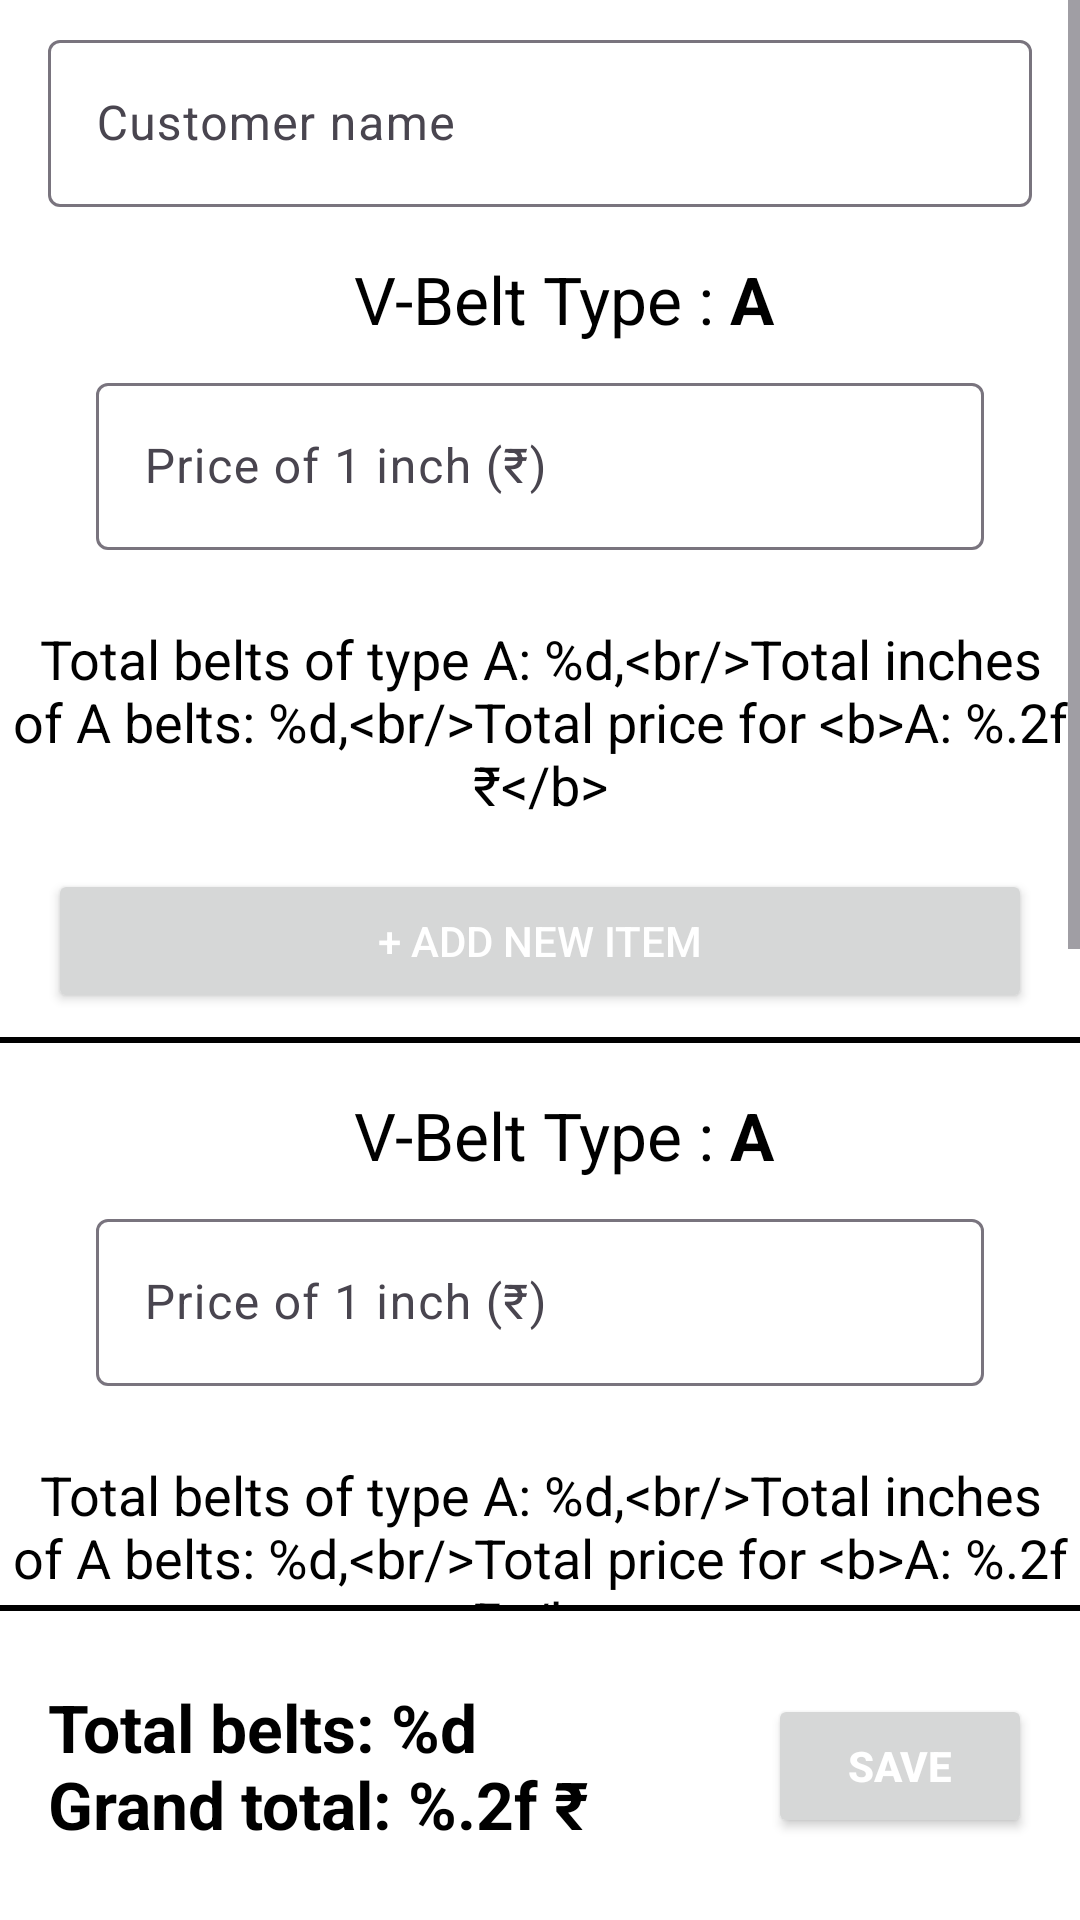

Produce the Android XML layout that renders to this screen, including the resource entries it uses.
<!-- AndroidManifest.xml: application theme Theme.VBeltOrder -->
<!-- res/layout/fragment_create_new_order.xml -->
<?xml version="1.0" encoding="utf-8"?>
<androidx.constraintlayout.widget.ConstraintLayout xmlns:android="http://schemas.android.com/apk/res/android"
    xmlns:app="http://schemas.android.com/apk/res-auto"
    android:layout_width="match_parent"
    android:layout_height="match_parent"
    android:background="@android:color/white">

    <ScrollView
        android:layout_width="0dp"
        android:layout_height="0dp"
        app:layout_constraintBottom_toTopOf="@id/linearLayoutTotalAmount"
        app:layout_constraintEnd_toEndOf="parent"
        app:layout_constraintStart_toStartOf="parent"
        app:layout_constraintTop_toTopOf="parent">

        <androidx.constraintlayout.widget.ConstraintLayout
            android:layout_width="match_parent"
            android:layout_height="wrap_content"
            android:layout_marginBottom="16dp">

            <com.google.android.material.textfield.TextInputLayout
                android:id="@+id/textInputLayoutCustomerName"
                android:layout_width="0dp"
                android:layout_height="wrap_content"
                android:layout_marginHorizontal="16dp"
                android:layout_marginTop="8dp"
                android:hint="@string/customer_name"
                app:layout_constraintEnd_toEndOf="parent"
                app:layout_constraintStart_toStartOf="parent"
                app:layout_constraintTop_toTopOf="parent">

                <com.google.android.material.textfield.TextInputEditText
                    android:id="@+id/editTextCustomerName"
                    android:layout_width="match_parent"
                    android:layout_height="wrap_content"
                    android:imeOptions="actionDone"
                    android:inputType="textPersonName|textCapWords"
                    android:singleLine="true" />

            </com.google.android.material.textfield.TextInputLayout>

            <include
                android:id="@+id/layout_belt_type_a"
                layout="@layout/include_create_order_for_belt_type"
                android:layout_width="0dp"
                android:layout_height="wrap_content"
                android:layout_marginTop="8dp"
                app:layout_constraintEnd_toEndOf="parent"
                app:layout_constraintStart_toStartOf="parent"
                app:layout_constraintTop_toBottomOf="@id/textInputLayoutCustomerName" />

            <include
                android:id="@+id/layout_belt_type_b"
                layout="@layout/include_create_order_for_belt_type"
                android:layout_width="0dp"
                android:layout_height="wrap_content"
                android:layout_marginTop="8dp"
                app:layout_constraintEnd_toEndOf="parent"
                app:layout_constraintStart_toStartOf="parent"
                app:layout_constraintTop_toBottomOf="@id/layout_belt_type_a" />

            <include
                android:id="@+id/layout_belt_type_c"
                layout="@layout/include_create_order_for_belt_type"
                android:layout_width="0dp"
                android:layout_height="wrap_content"
                android:layout_marginTop="8dp"
                app:layout_constraintEnd_toEndOf="parent"
                app:layout_constraintStart_toStartOf="parent"
                app:layout_constraintTop_toBottomOf="@id/layout_belt_type_b" />

        </androidx.constraintlayout.widget.ConstraintLayout>

    </ScrollView>

    <androidx.constraintlayout.widget.ConstraintLayout
        android:id="@+id/linearLayoutTotalAmount"
        android:layout_width="0dp"
        android:layout_height="wrap_content"
        android:background="@android:color/white"
        android:paddingBottom="24dp"
        app:layout_constraintBottom_toBottomOf="parent"
        app:layout_constraintEnd_toEndOf="parent"
        app:layout_constraintStart_toStartOf="parent">

        <View
            android:id="@+id/dividerTotalOrderAmount"
            android:layout_width="0dp"
            android:layout_height="2dp"
            android:layout_marginBottom="24dp"
            android:background="@android:color/black"
            app:layout_constraintBottom_toTopOf="@id/textViewGrandTotal"
            app:layout_constraintEnd_toEndOf="parent"
            app:layout_constraintStart_toStartOf="parent" />

        <TextView
            android:id="@+id/textViewGrandTotal"
            android:layout_width="wrap_content"
            android:layout_height="wrap_content"
            android:layout_marginStart="16dp"
            android:text="@string/total_belts_and_grand_total"
            android:textAppearance="?android:attr/textAppearanceLarge"
            android:textColor="@color/black"
            android:textStyle="bold"
            app:layout_constraintBottom_toBottomOf="parent"
            app:layout_constraintStart_toStartOf="parent" />

        <Button
            android:id="@+id/buttonSave"
            android:layout_width="wrap_content"
            android:layout_height="wrap_content"
            android:layout_marginEnd="16dp"
            android:text="@string/save"
            android:textColor="@color/white"
            android:textStyle="bold"
            app:layout_constraintBottom_toBottomOf="parent"
            app:layout_constraintEnd_toEndOf="parent"
            app:layout_constraintTop_toTopOf="@id/textViewGrandTotal" />
    </androidx.constraintlayout.widget.ConstraintLayout>
</androidx.constraintlayout.widget.ConstraintLayout>
<!-- res/layout/include_create_order_for_belt_type.xml (included above) -->
<?xml version="1.0" encoding="utf-8"?>
<androidx.constraintlayout.widget.ConstraintLayout xmlns:android="http://schemas.android.com/apk/res/android"
    xmlns:app="http://schemas.android.com/apk/res-auto"
    xmlns:tools="http://schemas.android.com/tools"
    android:layout_width="match_parent"
    android:layout_height="wrap_content"
    android:background="@android:color/white">

    <TextView
        android:id="@+id/textViewVBeltType"
        android:layout_width="0dp"
        android:layout_height="wrap_content"
        android:layout_marginStart="16dp"
        android:layout_marginTop="8dp"
        android:gravity="center"
        android:text="@string/label_v_belt_type_a"
        android:textAppearance="?android:textAppearanceLarge"
        android:textColor="@color/black"
        app:layout_constraintEnd_toEndOf="parent"
        app:layout_constraintStart_toStartOf="parent"
        app:layout_constraintTop_toTopOf="parent" />

    <com.google.android.material.textfield.TextInputLayout
        android:id="@+id/textInputLayoutPriceOf1Inch"
        android:layout_width="0dp"
        android:layout_height="wrap_content"
        android:layout_marginHorizontal="32dp"
        android:layout_marginTop="8dp"
        android:hint="@string/price_of_1_inch"
        app:layout_constraintEnd_toEndOf="parent"
        app:layout_constraintStart_toStartOf="parent"
        app:layout_constraintTop_toBottomOf="@id/textViewVBeltType">

        <com.google.android.material.textfield.TextInputEditText
            android:id="@+id/editTextPriceOfBeltType"
            android:layout_width="match_parent"
            android:layout_height="wrap_content"
            android:imeOptions="actionDone"
            android:inputType="numberDecimal"
            android:singleLine="true"
            android:textColor="@color/black" />

    </com.google.android.material.textfield.TextInputLayout>

    <androidx.recyclerview.widget.RecyclerView
        android:id="@+id/recyclerViewSizes"
        android:layout_width="0dp"
        android:layout_height="wrap_content"
        android:layout_marginTop="16dp"
        app:layout_constraintEnd_toEndOf="parent"
        app:layout_constraintStart_toStartOf="parent"
        app:layout_constraintTop_toBottomOf="@id/textInputLayoutPriceOf1Inch"
        tools:itemCount="5"
        tools:listitem="@layout/item_each_belt_item" />

    <TextView
        android:id="@+id/textViewTotalInchesCostForSize"
        android:layout_width="0dp"
        android:layout_height="wrap_content"
        android:layout_marginTop="8dp"
        android:gravity="center"
        android:text="@string/total_of_type_a"
        android:textAppearance="?android:textAppearanceMedium"
        android:textColor="@color/black"
        app:layout_constraintEnd_toEndOf="parent"
        app:layout_constraintStart_toStartOf="parent"
        app:layout_constraintTop_toBottomOf="@id/recyclerViewSizes" />

    <Button
        android:id="@+id/buttonAddNewItemSize"
        android:layout_width="0dp"
        android:layout_height="wrap_content"
        android:layout_marginHorizontal="16dp"
        android:layout_marginTop="16dp"
        android:text="@string/add_new_item"
        android:textColor="@color/white"
        app:layout_constraintEnd_toEndOf="parent"
        app:layout_constraintStart_toStartOf="parent"
        app:layout_constraintTop_toBottomOf="@id/textViewTotalInchesCostForSize" />

    <View
        android:id="@+id/dividerCreateOrderForBeltType"
        android:layout_width="0dp"
        android:layout_height="2dp"
        android:layout_marginTop="8dp"
        android:background="@android:color/black"
        app:layout_constraintEnd_toEndOf="parent"
        app:layout_constraintStart_toStartOf="parent"
        app:layout_constraintTop_toBottomOf="@id/buttonAddNewItemSize" />

</androidx.constraintlayout.widget.ConstraintLayout>
<!-- res/layout/item_each_belt_item.xml (included above) -->
<?xml version="1.0" encoding="utf-8"?>
<androidx.constraintlayout.widget.ConstraintLayout xmlns:android="http://schemas.android.com/apk/res/android"
    xmlns:app="http://schemas.android.com/apk/res-auto"
    xmlns:tools="http://schemas.android.com/tools"
    android:layout_width="match_parent"
    android:layout_height="wrap_content"
    android:paddingTop="8dp">

    <EditText
        android:id="@+id/editTextSizeInInch"
        android:layout_width="wrap_content"
        android:layout_height="wrap_content"
        android:layout_marginStart="16dp"
        android:background="@drawable/edit_text_border"
        android:ems="4"
        android:gravity="center"
        android:imeOptions="actionNext"
        android:inputType="number"
        android:nextFocusForward="@id/editTextQuantity"
        android:textColor="@color/black"
        app:layout_constraintStart_toStartOf="parent"
        app:layout_constraintTop_toTopOf="parent"
        app:layout_goneMarginStart="8dp" />

    <TextView
        android:id="@+id/textViewInch"
        android:layout_width="wrap_content"
        android:layout_height="wrap_content"
        android:layout_marginStart="4dp"
        android:text="@string/size_in_inch"
        android:textColor="@color/black"
        app:layout_constraintEnd_toEndOf="@id/editTextSizeInInch"
        app:layout_constraintStart_toStartOf="@id/editTextSizeInInch"
        app:layout_constraintTop_toBottomOf="@id/editTextSizeInInch" />

    <TextView
        android:id="@+id/textViewMultiply"
        android:layout_width="wrap_content"
        android:layout_height="wrap_content"
        android:layout_marginStart="8dp"
        android:text="@string/multiplication_symbol"
        android:textColor="@color/black"
        app:layout_constraintBottom_toBottomOf="@id/textViewInch"
        app:layout_constraintStart_toEndOf="@id/editTextSizeInInch"
        app:layout_constraintTop_toTopOf="@id/editTextSizeInInch" />

    <EditText
        android:id="@+id/editTextQuantity"
        android:layout_width="wrap_content"
        android:layout_height="wrap_content"
        android:layout_marginStart="8dp"
        android:background="@drawable/edit_text_border"
        android:ems="4"
        android:gravity="center"
        android:imeOptions="actionDone"
        android:inputType="number"
        android:textColor="@color/black"
        app:layout_constraintBottom_toBottomOf="@id/editTextSizeInInch"
        app:layout_constraintStart_toEndOf="@id/textViewMultiply"
        app:layout_constraintTop_toTopOf="@id/editTextSizeInInch" />

    <TextView
        android:id="@+id/textViewQuantity"
        android:layout_width="wrap_content"
        android:layout_height="wrap_content"
        android:layout_marginStart="4dp"
        android:text="@string/quantity"
        android:textColor="@color/black"
        app:layout_constraintEnd_toEndOf="@id/editTextQuantity"
        app:layout_constraintStart_toStartOf="@id/editTextQuantity"
        app:layout_constraintTop_toBottomOf="@id/editTextQuantity" />

    <TextView
        android:id="@+id/textViewTotalInchesRow"
        android:layout_width="wrap_content"
        android:layout_height="wrap_content"
        android:layout_marginStart="8dp"
        android:text="@string/total_inches"
        android:textColor="@color/black"
        app:layout_constraintBottom_toBottomOf="@id/textViewQuantity"
        app:layout_constraintStart_toEndOf="@id/editTextQuantity"
        app:layout_constraintTop_toTopOf="@id/editTextQuantity"
        tools:text="= total 30 inches" />

    <ImageView
        android:id="@+id/imageButtonDelete"
        android:layout_width="wrap_content"
        android:layout_height="wrap_content"
        android:layout_marginEnd="8dp"
        android:background="@drawable/edit_text_border"
        android:contentDescription="@string/delete"
        android:src="@android:drawable/ic_delete"
        app:layout_constraintBottom_toBottomOf="@id/textViewQuantity"
        app:layout_constraintEnd_toEndOf="parent"
        app:layout_constraintTop_toTopOf="@id/editTextQuantity" />

    <View
        android:id="@+id/horizontalDividerOrderItem"
        android:layout_width="0dp"
        android:layout_height="0.5dp"
        android:layout_marginTop="4dp"
        android:background="@android:color/black"
        app:layout_constraintEnd_toEndOf="parent"
        app:layout_constraintStart_toStartOf="parent"
        app:layout_constraintTop_toBottomOf="@id/textViewInch" />

</androidx.constraintlayout.widget.ConstraintLayout>
<!-- resources referenced by this layout -->
<resources>
  <!-- drawable edit_text_border (drawable) -->
  <?xml version="1.0" encoding="utf-8"?>
  <shape xmlns:android="http://schemas.android.com/apk/res/android"
      android:shape="rectangle">
  
      <corners android:radius="8dp" />
      <stroke
          android:width="1dp"
          android:color="?attr/colorPrimary" />
      <padding
          android:left="4dp"
          android:right="4dp" />
  </shape>
  <string name="add_new_item">+ Add new item</string>
  <string name="customer_name">Customer name</string>
  <string name="delete">Delete</string>
  <string name="label_v_belt_type_a" translatable="false">V-Belt Type : <b>A</b></string>
  <string name="multiplication_symbol" translatable="false">X</string>
  <string name="price_of_1_inch">Price of 1 inch (₹)</string>
  <string name="quantity">Quantity</string>
  <string name="save" translatable="false">SAVE</string>
  <string name="size_in_inch">Size (inch)</string>
  <string name="total_belts_and_grand_total">Total belts: %d\nGrand total: %.2f ₹</string>
  <string name="total_inches">= %d inches</string>
  <string name="total_of_type_a">Total belts of type A: %d,&lt;br/&gt;Total inches of A belts: %d,&lt;br/&gt;Total price for &lt;b&gt;A: %.2f ₹&lt;/b&gt;</string>
  <style name="Theme.VBeltOrder" parent="Base.Theme.VBeltOrder" />
  <style name="Base.Theme.VBeltOrder" parent="Theme.Material3.Light.NoActionBar">
          <item name="android:windowTranslucentStatus">true</item>
          <item name="colorPrimary">#6200EE</item>
          <item name="colorPrimaryVariant">#3700B3</item>
      </style>
  <!-- not gathered from this repository: default colours our renderer supplied (Android Studio template values) -->
  <color name="black">#FF000000</color>
  <color name="white">#FFFFFFFF</color>
</resources>
